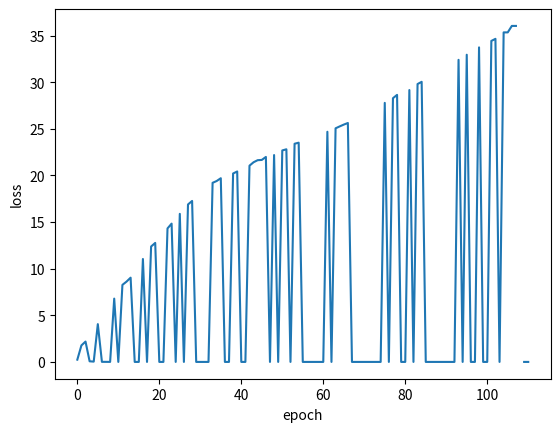

Write the Python code that produced this figure. (Note: this script raises an exception after producing the figure.)
# coding: utf-8

# 인공지능개론 #Homework 1
# 간단한 XOR Table을 학습하는 NN 을 구성하는 문제입니다.
# 
#  1-Layer, 2-Layer model을 각각 구성하여 XOR 결과를 비교합니다.
#  1-Layer, 2-Layer의 model을 Back propagation을 이용하여 학습시킵니다.
#  주어진 양식을 활용해 주시며, scale, 차원의 순서, hyper parameter등은 결과가 잘 나오는 방향으로 Tuning하셔도 무방합니다.
#  Layer의 Activation 함수 Sigmoid는 54줄의 함수를 사용하시면 됩니다.
#  결과 재현을 위해 Weight, bias 값을 저장하여 함께 첨부해 주시기 바랍니다.
#  각 모델에서 loss 그래프와 testing step을 첨부하여 간단하게 자유 양식 결과 보고서(2~3장 내외)로 작성해 주세요.
# 
# 
# * python으로 코드를 작성하는 경우, 양식에서 활용하는 라이브러리 외에 추가로 import 하여 사용하실 수 없습니다.



## 이 외에 추가 라이브러리 사용 금지
import numpy as np
import random
import matplotlib.pyplot as plt



# Hyper parameters
# 학습의 횟수와 Gradient update에 쓰이는 learning rate입니다.
# 다른 값을 사용하여도 무방합니다.
epochs = 10000
learning_rate = 0.05



# Input data setting
# XOR data 
# 입력 데이터들, XOR Table 에 맞게 정의되어 있습니다.
train_inp = np.array([[1, 1], [1, 0], [0, 1], [0, 0]])
train_out = np.array([0, 1, 1, 0])



# Weight Setting
# 학습에 사용되는 Weigth 들의 초기값을 선언해 줍니다. 다른 값을 사용하여도 무방합니다.
W1 = np.random.randn(2,3)
W2 = np.random.randn(3,1)
b1 = np.random.randn(1,3)
b2 = np.random.randn(1,1)



##-----------------------------------##
##------- Activation Function -------##
##-----------------------------------##
def sigmoid(x):          
    return 1 / (np.exp(-x)+1)



# ----------------------------------- #
# --------- Training Step ----------- #
# ----------------------------------- #
# 학습이 시작됩니다.
# epoch 사이즈만큼 for 문을 통해 학습됩니다.
# 빈 칸을 채워 Weight과 bias를 학습하는 신경망을 설계하세요.
# 양식의 모든 내용을 무조건 따를 필요는 없습니다. 각자에게 편하게 수정하셔도 좋습니다.

errors = []
for epoch in range(epochs):
        
    # 데이터 4가지 중 랜덤으로 하나 선택
    for batch in range(4):
        idx = random.randint(0,3)

        # 입력 데이터 xin과 해당하는 정답 ans 불러오기
        xin = train_inp[idx].reshape(1,2)
        ans = train_out[idx]
        
        
        # Layer에 맞는 Forward Network 구성
        # HINT: 1-layer의 경우 x1만, 2-layer의 경우 x2까지 사용하시면 됩니다.
        x1 = [sigmoid(xin[0][0]*W1[0][0] + xin[0][1]*W1[1][0] + b1[0][0]),sigmoid(xin[0][0]*W1[0][1] + xin[0][1]*W1[1][1] + b1[0][1]),sigmoid(xin[0][0]*W1[0][2] + xin[0][1]*W1[1][2] + b1[0][2])]

        x2 = [sigmoid(x1[0]*W2[0][0] + x1[1]*W2[1][0] + x1[2]*W2[2][0] +b2[0][0])]

        # Binary Corss Entropy(BCE)로 loss 계산
        loss = -1*(ans*np.log(x2[0])+(1-ans)*np.log(1-x2[0]))
        
        
        
        # Weight 초기값을 설정(다른 방법으로 이용하셔도 됩니다.)
        delta_W1 = np.zeros((2,3))
        delta_W2 = np.zeros((3,1))
        delta_b1 = np.zeros((1,3))
        delta_b2 = np.zeros((1,1))
        
        
        # Back propagation을 통한 Weight의 Gradient update step
        delta_W1 = [[-1*(x2[0]+ans)*W2[0][0]*x2[0]*(1-x2[0])*xin[0][0],-1*(x2[0]+ans)*W2[1][0]*x2[0]*(1-x2[0])*xin[0][0],-1*(x2[0]+ans)*W2[2][0]*x2[0]*(1-x2[0])*xin[0][0]],
                    [-1*(x2[0]+ans)*W2[0][0]*x2[0]*(1-x2[0])*xin[0][1],-1*(x2[0]+ans)*W2[1][0]*x2[0]*(1-x2[0])*xin[0][1],-1*(x2[0]+ans)*W2[2][0]*x2[0]*(1-x2[0])*xin[0][1]]]
        delta_W2 = [[sigmoid(xin[0][0]*W1[0][0] + xin[0][1]*W1[1][0] + b1[0][0])*-1*(x2[0]+ans)],
                    [sigmoid(xin[0][0]*W1[0][1] + xin[0][1]*W1[1][1] + b1[0][1])*-1*(x2[0]+ans)],
                    [sigmoid(xin[0][0]*W1[0][2] + xin[0][1]*W1[1][2] + b1[0][2])*-1*(x2[0]+ans)]]
        #delta_b1 = [[-1*(x2[0]+ans),-1*(x2[0]+ans),-1*(x2[0]+ans)]]
        #delta_b2 = [[-1*(x2[0]+ans)*W2[0][0]]]
        delta_b2 = [[-1*(x2[0]+ans)]]
        delta_b1 = [[-1*(x2[0]+ans)*W2[0][0]*(xin[0][0]*W1[0][0] + xin[0][1]*W1[1][0] + b1[0][0])*x1[0],-1*(x2[0]+ans)*W2[0][0]*(xin[0][0]*W1[0][0] + xin[0][1]*W1[1][0] + b1[0][0])*x1[0],-1*(x2[0]+ans)*W2[0][0]*(xin[0][0]*W1[0][0] + xin[0][1]*W1[1][0] + b1[0][0])*x1[0]]]
        delta_W1 = np.array(delta_W1)
        delta_W2 = np.array(delta_W2)
        delta_b1 = np.array(delta_b1)
        delta_b2 = np.array(delta_b2)

        # 각 weight의 update 반영
        W1 = W1 -learning_rate * delta_W1
        W2 = W2 - learning_rate * delta_W2
        
        b1 = b1 - learning_rate * delta_b1
        b2 = b2 - learning_rate * delta_b2
        
        
        ## 500번째 epoch마다 loss를 프린트 합니다.
    if epoch%500 == 0:
        print("epoch[{}/{}] loss: {:.4f}".format(epoch,epochs,float(loss)))
        

    errors.append(loss)



## 학습이 끝난 후, loss를 확인합니다.
loss =  np.array(errors)
plt.plot(loss.reshape(epochs))
plt.xlabel("epoch")
plt.ylabel("loss")




#-----------------------------------#
#--------- Testing Step ------------#
#-----------------------------------#

for idx in range(4):
    xin = train_inp[idx]
    ans = train_out[idx]
    
    x1 = sigmoid(np.matmul(xin,W1)+b1)
    x2 = sigmoid(np.matmul(x1,W2)+b2)

    pred = x2
    
    print("input: ", xin, ", answer: ", ans, ", pred: {:.4f}".format(float(pred)))
    


#-----------------------------------#
#--------- Weight Saving -----------#
#-----------------------------------#

# weight, bias를 저장하는 부분입니다.
# 학번에 자신의 학번으로 대체해 주세요.

    #layer 1개인 경우
np.savetxt("최인성__layer1_weight",(W1, b1),fmt="%s")

    #layer 2개인 경우
np.savetxt("최인성__layer2_weight",(W1, W2, b1, b2),fmt="%s")

